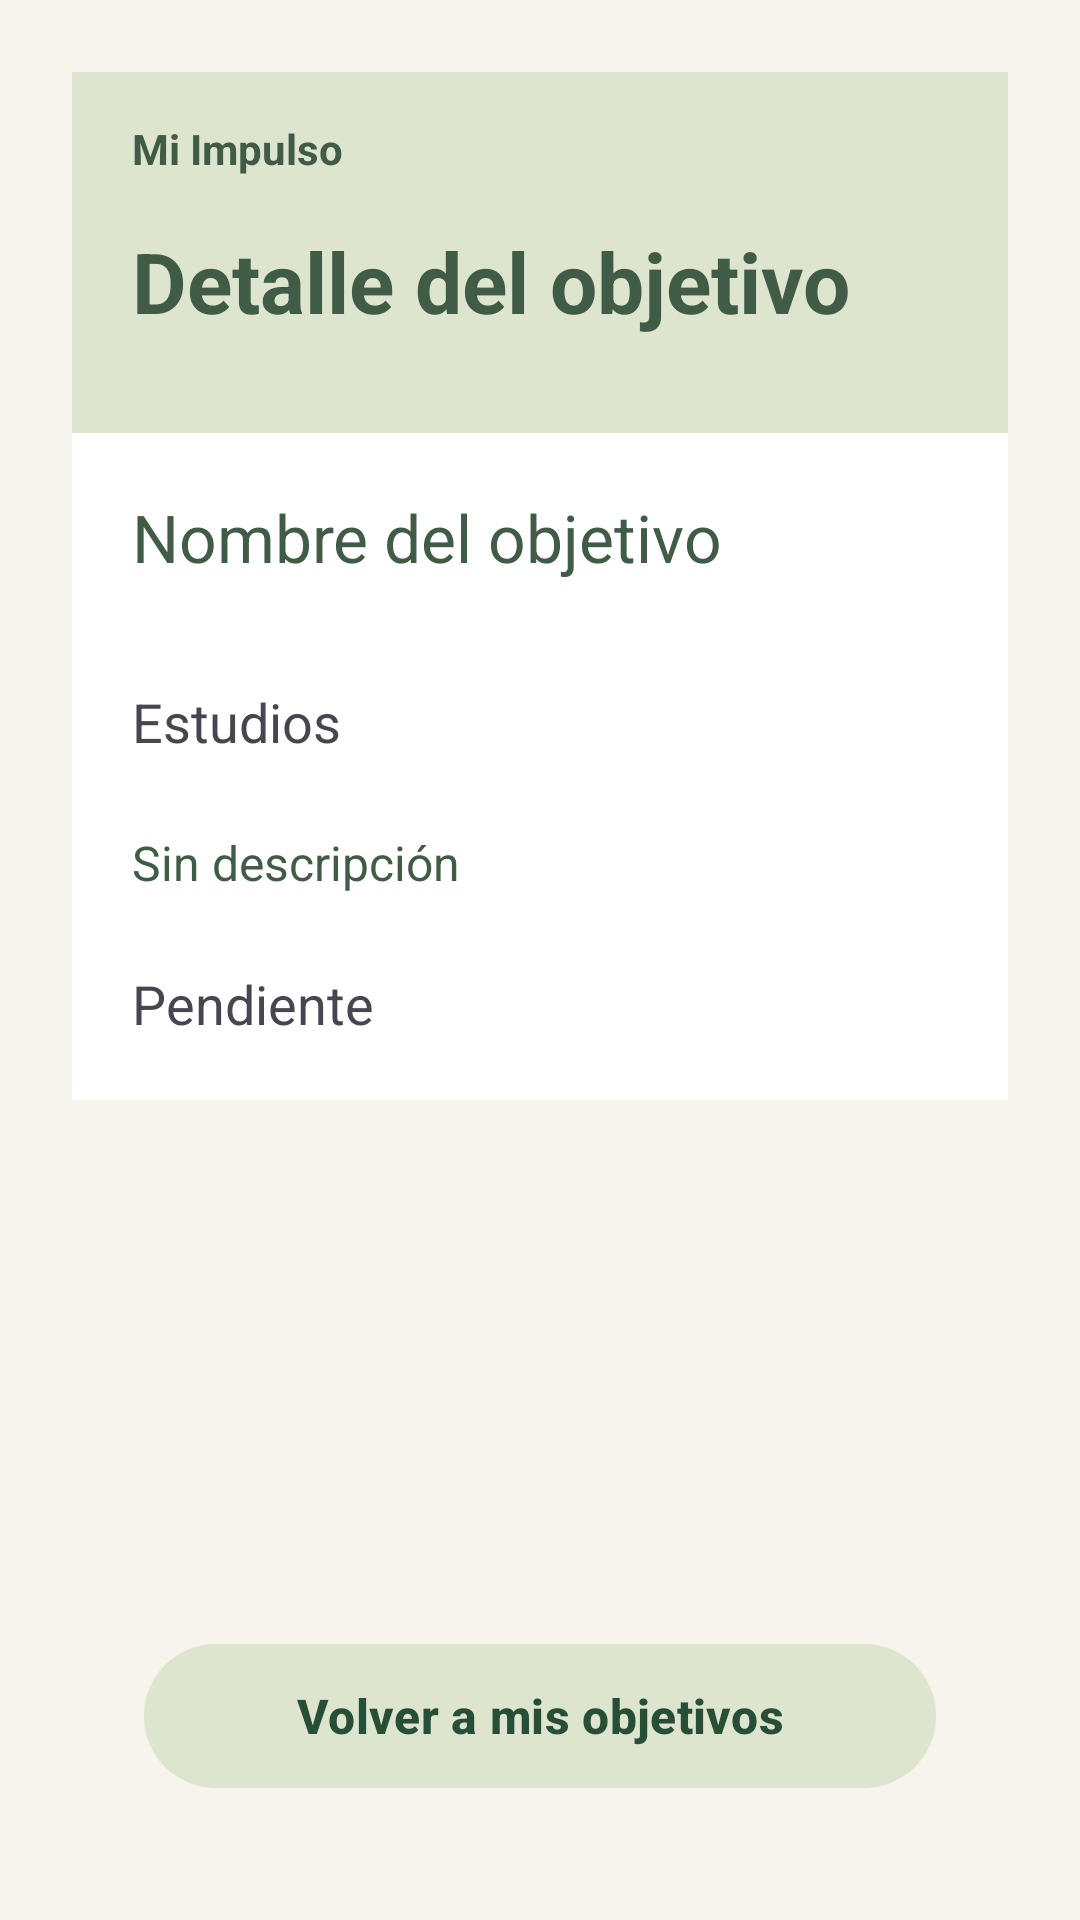

The Android layout XML behind this screen, and the referenced resources:
<!-- AndroidManifest.xml: application theme Theme.MiImpulso -->
<!-- res/layout/activity_detalle_objetivo.xml -->
<?xml version="1.0" encoding="utf-8"?>
<androidx.constraintlayout.widget.ConstraintLayout
    xmlns:android="http://schemas.android.com/apk/res/android"
    xmlns:app="http://schemas.android.com/apk/res-auto"
    android:id="@+id/main"
    android:layout_width="match_parent"
    android:layout_height="match_parent"
    android:padding="24dp"
    android:background="@color/impulso_fondo">

    <LinearLayout
        android:layout_width="0dp"
        android:layout_height="0dp"
        android:orientation="vertical"
        app:layout_constraintTop_toTopOf="parent"
        app:layout_constraintBottom_toBottomOf="parent"
        app:layout_constraintStart_toStartOf="parent"
        app:layout_constraintEnd_toEndOf="parent" >


        <LinearLayout
            android:id="@+id/fondoEncabezado"
            android:layout_width="match_parent"
            android:layout_height="wrap_content"
            android:orientation="vertical"
            android:paddingTop="16dp"
            android:paddingBottom="8dp"
            android:background="@color/impulso_icono_estudios">

            <TextView
                android:id="@+id/txtMiImpulso"
                android:layout_width="match_parent"
                android:layout_height="wrap_content"
                android:text="Mi Impulso"
                android:textSize="14sp"
                android:textStyle="bold"
                android:textColor="@color/impulso_verde"
                android:layout_marginStart="20dp"
                android:layout_marginEnd="20dp"/>

            <TextView
                android:id="@+id/txtEncabezadoDetalle"
                android:layout_width="match_parent"
                android:layout_height="wrap_content"
                android:text="Detalle del objetivo"
                android:textSize="28sp"
                android:textStyle="bold"
                android:textColor="@color/impulso_verde"
                android:layout_marginTop="16dp"
                android:layout_marginBottom="24dp"
                android:layout_marginStart="20dp"
                android:layout_marginEnd="20dp"/>


        </LinearLayout>

        <LinearLayout
            android:layout_width="match_parent"
            android:layout_height="wrap_content"
            android:orientation="vertical"
            android:padding="20dp"
            android:background="@color/impulso_blanco">

            <LinearLayout
                android:layout_width="match_parent"
                android:layout_height="wrap_content"
                android:orientation="horizontal"
                android:layout_gravity="center_vertical">

                <TextView
                    android:id="@+id/txtDetalleTitulo"
                    android:layout_width="0dp"
                    android:layout_height="wrap_content"
                    android:layout_weight="1"
                    android:text="Nombre del objetivo"
                    android:textSize="22sp"
                    android:textColor="@color/impulso_verde" />

                <ImageView
                    android:id="@+id/btnEditarObjetivo"
                    android:layout_width="40dp"
                    android:layout_height="40dp"
                    android:src="@drawable/ic_editar"
                   android:padding="9dp"
                    android:contentDescription="Editar objetivo"
                    android:clickable="true"
                    android:focusable="true"/>

            </LinearLayout>


            <TextView
                android:id="@+id/txtDetalleCategoria"
                android:layout_width="match_parent"
                android:layout_height="wrap_content"
                android:text="Estudios"
                android:textSize="18sp"
                android:layout_marginTop="24dp"/>

            <TextView
                android:id="@+id/txtDetalleDescripcion"
                android:layout_width="match_parent"
                android:layout_height="wrap_content"
                android:text="Sin descripción"
                android:textSize="16sp"
                android:textColor="@color/impulso_verde"
                android:layout_marginTop="24dp"/>


            <TextView
                android:id="@+id/txtDetalleEstado"
                android:layout_width="match_parent"
                android:layout_height="wrap_content"
                android:text="Pendiente"
                android:textSize="18sp"
                android:layout_marginTop="24dp"/>

        </LinearLayout>

    <Space
        android:layout_width="match_parent"
        android:layout_height="0dp"
        android:layout_weight="1"/>

    <com.google.android.material.button.MaterialButton
        android:id="@+id/btnVolverObjetivos"
        android:layout_width="match_parent"
        android:layout_height="56dp"
        android:layout_marginStart="24dp"
        android:layout_marginEnd="24dp"
        android:layout_marginBottom="16dp"
        android:text="Volver a mis objetivos"
        android:textAllCaps="false"
        android:textStyle="bold"
        android:textSize="16sp"
        android:textColor="@color/impulso_texto_estudios"
        android:backgroundTint="@color/impulso_icono_estudios"
        app:cornerRadius="28dp"
        app:icon="@drawable/ic_flecha_left"
        app:iconTint="@color/impulso_texto_estudios"
        app:iconPadding="8dp"
        app:iconGravity="textStart"/>


    </LinearLayout>

</androidx.constraintlayout.widget.ConstraintLayout>
<!-- resources referenced by this layout -->
<resources>
  <color name="impulso_blanco">#FFFFFFFF</color>
  <color name="impulso_fondo">#F7F3ED</color>
  <color name="impulso_icono_estudios">#DDE5CF</color>
  <color name="impulso_texto_estudios">#294E38</color>
  <color name="impulso_verde">#405B46</color>
  <style name="Theme.MiImpulso" parent="Base.Theme.MiImpulso" />
  <style name="Base.Theme.MiImpulso" parent="Theme.Material3.DayNight.NoActionBar">
          
          
      </style>
</resources>
